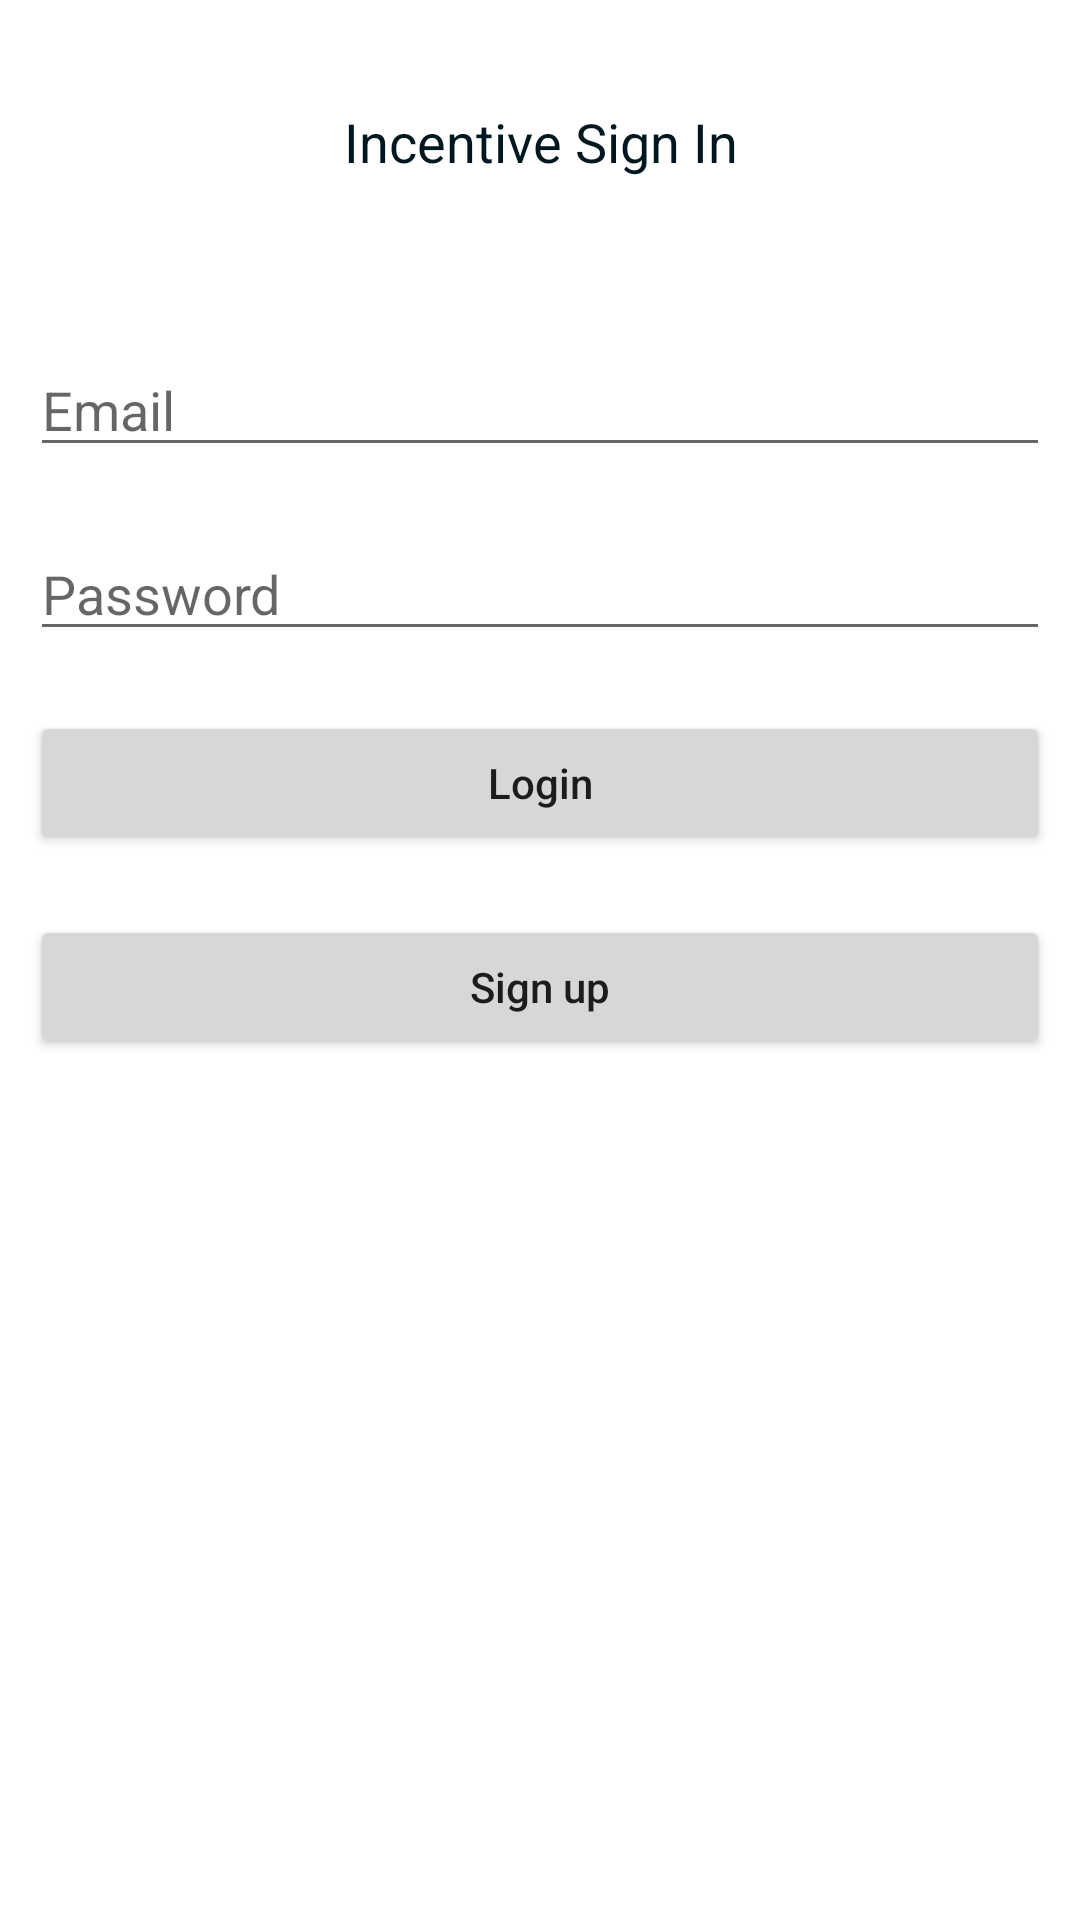

Reconstruct the res/layout file that produces this screen, plus the resources it refers to.
<!-- AndroidManifest.xml: application theme Theme.Impulse -->
<!-- res/layout/activity_main.xml -->
<?xml version="1.0" encoding="utf-8"?>
<RelativeLayout
    xmlns:android="http://schemas.android.com/apk/res/android"
    xmlns:tools="http://schemas.android.com/tools"
    android:layout_width="match_parent"
    android:layout_height="match_parent"
    tools:context=".MainActivity">

    
    <TextView
        android:id="@+id/idTVHeader"
        android:layout_width="match_parent"
        android:layout_height="wrap_content"
        android:layout_marginTop="30dp"
        android:gravity="center_horizontal"
        android:padding="5dp"
        android:text="Incentive Sign In"
        android:textAlignment="center"
        android:textColor="@color/rich_black_fogra_29"
        android:textSize="18sp" />

    
    <EditText
        android:id="@+id/idEdtUserName"
        android:layout_width="match_parent"
        android:layout_height="wrap_content"
        android:layout_below="@id/idTVHeader"
        android:layout_marginStart="10dp"
        android:layout_marginTop="50dp"
        android:layout_marginEnd="10dp"
        android:autoText="false"
        android:hint="Email"
        android:inputType="textEmailAddress" />

    
    <EditText
        android:id="@+id/idEdtPassword"
        android:layout_width="match_parent"
        android:layout_height="wrap_content"
        android:layout_below="@id/idEdtUserName"
        android:layout_marginStart="10dp"
        android:layout_marginTop="20dp"
        android:layout_marginEnd="10dp"
        android:hint="Password"
        android:inputType="textPassword" />

    
    <Button
        android:id="@+id/idBtnLogin"
        android:layout_width="match_parent"
        android:layout_height="wrap_content"
        android:layout_below="@id/idEdtPassword"
        android:layout_marginStart="10dp"
        android:layout_marginTop="20dp"
        android:layout_marginEnd="10dp"
        android:text="Login"
        android:textAllCaps="false" />

    <Button
        android:id="@+id/idBtnReg"
        android:layout_width="match_parent"
        android:layout_height="wrap_content"
        android:layout_below="@id/idBtnLogin"
        android:layout_marginStart="10dp"
        android:layout_marginTop="20dp"
        android:layout_marginEnd="10dp"
        android:text="Sign up"
        android:textAllCaps="false" />

    <Button
        android:id="@+id/idBtnLogout"
        android:layout_width="match_parent"
        android:layout_height="wrap_content"
        android:layout_below="@id/idBtnReg"
        android:layout_marginStart="10dp"
        android:layout_marginTop="20dp"
        android:layout_marginEnd="10dp"
        android:visibility="invisible"
        android:text="Logout"
        android:textAllCaps="false" />

</RelativeLayout>
<!-- resources referenced by this layout -->
<resources>
  <color name="rich_black_fogra_29">#00171F</color>
  <style name="Theme.Impulse" parent="Theme.MaterialComponents.DayNight.DarkActionBar">
          
          <item name="colorPrimary">@color/prussian_blue</item>
          <item name="colorPrimaryVariant">@color/carolina_blue</item>
          <item name="colorOnPrimary">@color/columbia_blue</item>
          
          <item name="colorSecondary">@color/duke_blue</item>
          <item name="colorSecondaryVariant">@color/iris</item>
          <item name="colorOnSecondary">@color/ivory</item>
          
          <item name="android:statusBarColor" tools:targetApi="l">?attr/colorPrimaryVariant</item>
          
      </style>
  <color name="prussian_blue">#003459</color>
  <color name="carolina_blue">#00A8E8</color>
  <color name="columbia_blue">#CFE8EF</color>
  <color name="duke_blue">#090C9B</color>
  <color name="iris">#3D52D5</color>
  <color name="ivory">#FBFFF1</color>
</resources>
